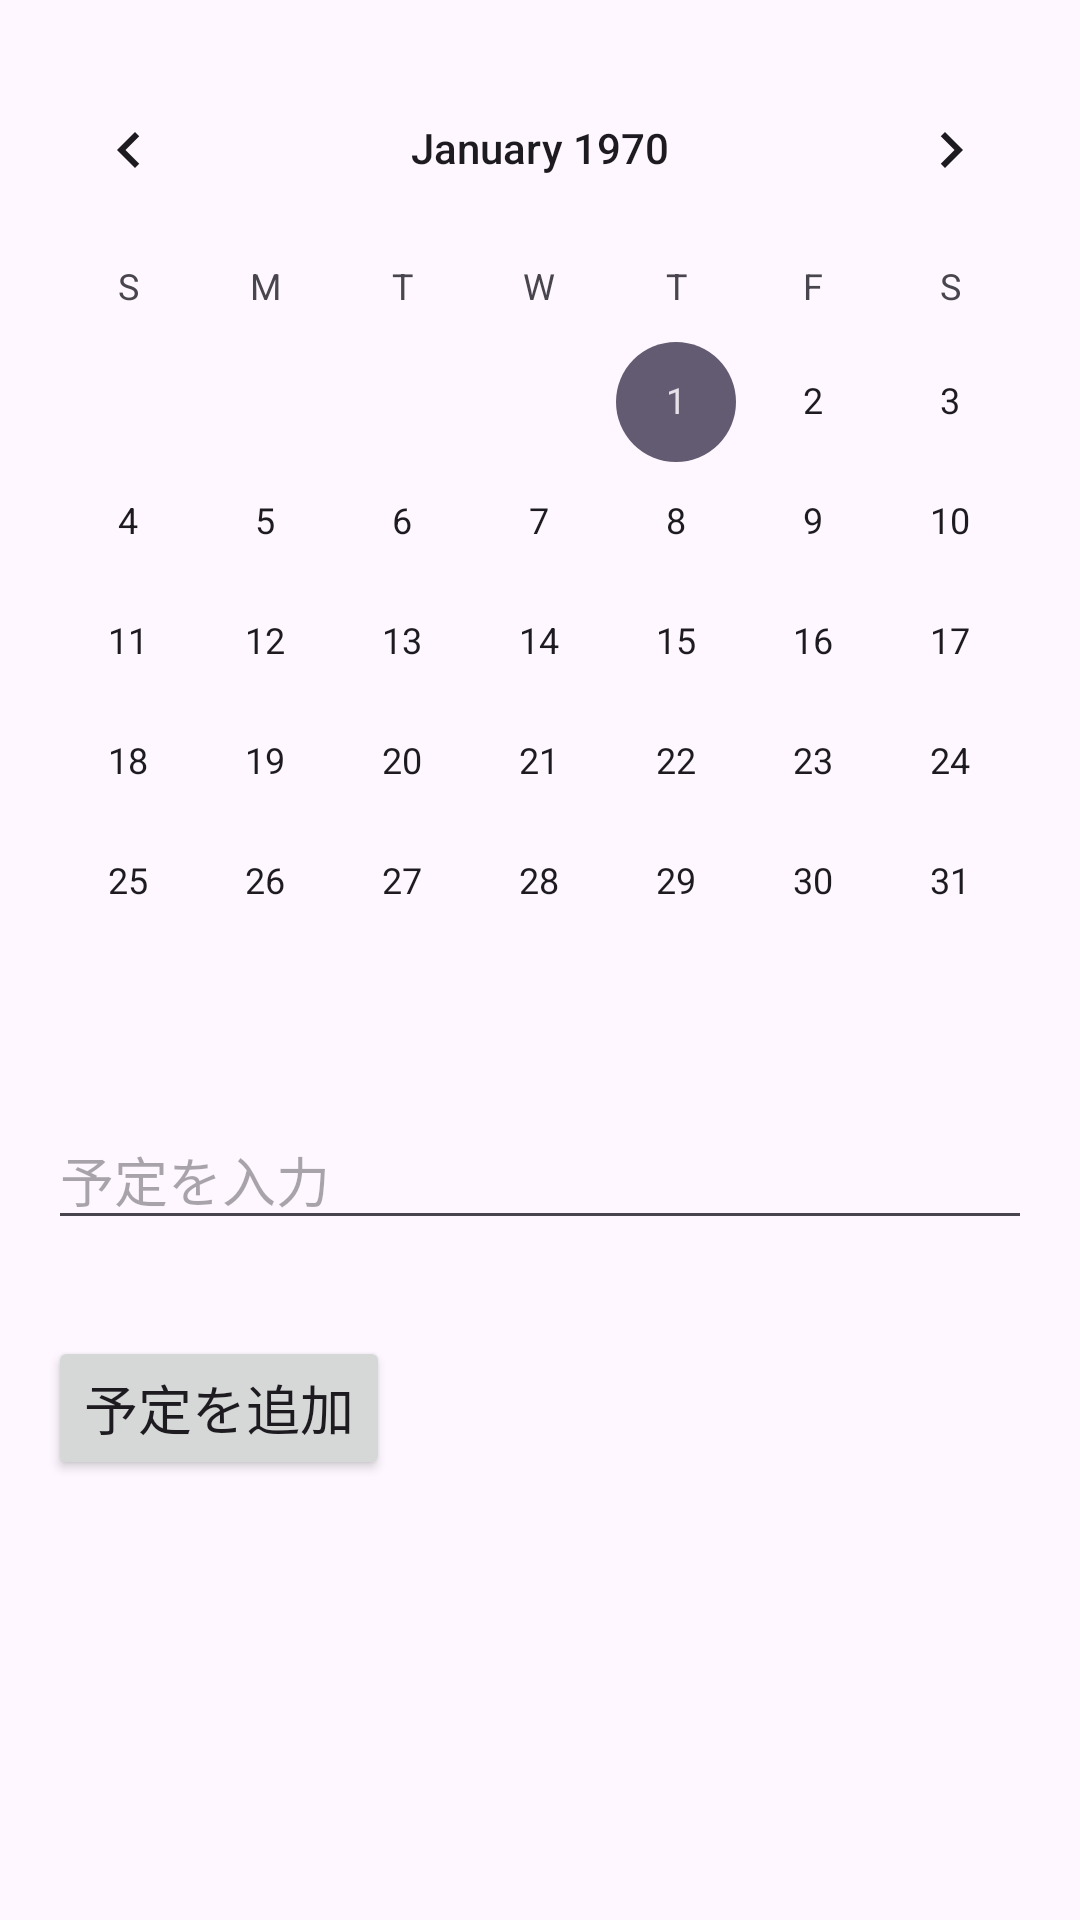

Reconstruct the res/layout file that produces this screen, plus the resources it refers to.
<!-- AndroidManifest.xml: application theme Theme.NauApp -->
<!-- res/layout/activity_calender.xml -->
<?xml version="1.0" encoding="utf-8"?>
<RelativeLayout xmlns:android="http://schemas.android.com/apk/res/android"
    xmlns:tools="http://schemas.android.com/tools"
    android:layout_width="match_parent"
    android:layout_height="match_parent"
    tools:context=".CalenderActivity">

    <CalendarView
        android:id="@+id/calendarView"
        android:layout_width="match_parent"
        android:layout_height="wrap_content"
        android:layout_marginTop="16dp" />

    <EditText
        android:id="@+id/etMemo"
        android:layout_width="match_parent"
        android:layout_height="wrap_content"
        android:layout_below="@+id/calendarView"
        android:layout_margin="16dp"
        android:hint="予定を入力"
        android:inputType="text" />

    <Button
        android:id="@+id/btnAddEvent"
        android:layout_width="wrap_content"
        android:layout_height="wrap_content"
        android:layout_below="@+id/etMemo"
        android:layout_margin="16dp"
        android:text="予定を追加"
        android:textSize="18sp" />

    <TextView
        android:id="@+id/tvEvent"
        android:layout_width="wrap_content"
        android:layout_height="wrap_content"
        android:layout_below="@+id/btnAddEvent"
        android:layout_margin="16dp"
        android:text="" />
</RelativeLayout>
<!-- resources referenced by this layout -->
<resources>
  <style name="Theme.NauApp" parent="Base.Theme.NauApp" />
  <style name="Base.Theme.NauApp" parent="Theme.Material3.DayNight.NoActionBar">
          
          
      </style>
</resources>
